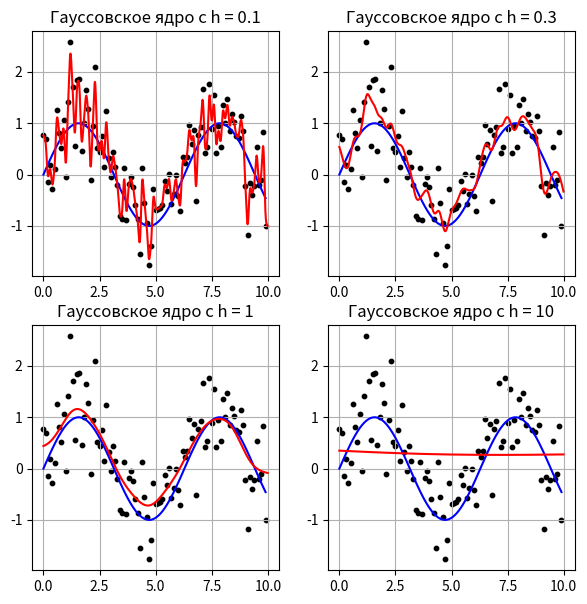

Here is the Python script that generated this plot:
# Аппроксимация данных ядерным сглаживанием

import numpy as np
import matplotlib.pyplot as plt

x = np.arange(0, 10, 0.1)  # отсчеты для исходного сигнала
x_est = np.arange(0, 10, 0.01)  # отсчеты, где производится восстановление функции
N = len(x)
y_sin = np.sin(x)
y = y_sin + np.random.normal(0, 0.5, N)

# аппроксимация ядерным сглаживанием
h = 1.0  # при окне меньше 0.1 для финитных ядер будут ошибки

K = lambda r: np.exp(-2 * r * r)  # гауссовское ядро
# K = lambda r: np.abs(1 - r) * bool(r <= 1)        # треугольное ядро
# K = lambda r: bool(r <= 1)        # прямоугольное ядро

ro = lambda xx, xi: np.abs(xx - xi)  # метрика
w = lambda xx, xi: K(ro(xx, xi) / h)  # веса

plt.figure(figsize=(7, 7))
plot_number = 0

for h in [0.1, 0.3, 1, 10]:
    y_est = []
    for xx in x_est:
        ww = np.array([w(xx, xi) for xi in x])
        yy = np.dot(ww, y) / sum(ww)  # формула Надарая-Ватсона
        y_est.append(yy)

    plot_number += 1
    plt.subplot(2, 2, plot_number)

    plt.scatter(x, y, color="black", s=10)
    plt.plot(x, y_sin, color="blue")
    plt.plot(x_est, y_est, color="red")
    plt.title(f"Гауссовское ядро с h = {h}")
    plt.grid()

plt.show()
